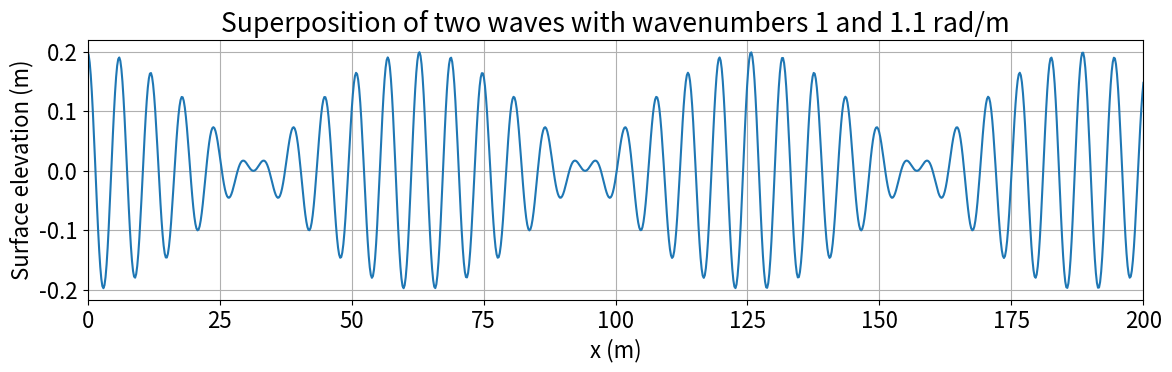

This figure's Python source: (Note: this script raises an exception after producing the figure.)
import matplotlib.pyplot as plt
from matplotlib import cm
import numpy as np

plt.rcParams["font.size"] = 16

k1 = 1
k2 = 1.1

a = 0.1
h = 100
g = 9.8

omega1 = np.sqrt(g * k1 * np.tanh(k1 * h))
omega2 = np.sqrt(g * k2 * np.tanh(k2 * h))

x = np.linspace(0, 2e2, 1000)

fig, ax = plt.subplots(figsize=(12, 4))
ax.plot(x, a * np.cos(k1 * x) + a * np.cos(k2 * x))
ax.set_xlim(0, 2e2)
ax.set_xlabel("x (m)")
ax.set_ylabel("Surface elevation (m)")
ax.set_title("Superposition of two waves with wavenumbers 1 and 1.1 rad/m")
ax.grid()
plt.tight_layout()
plt.savefig("../assets/fig_wave_group.png", dpi=150)
plt.close()
